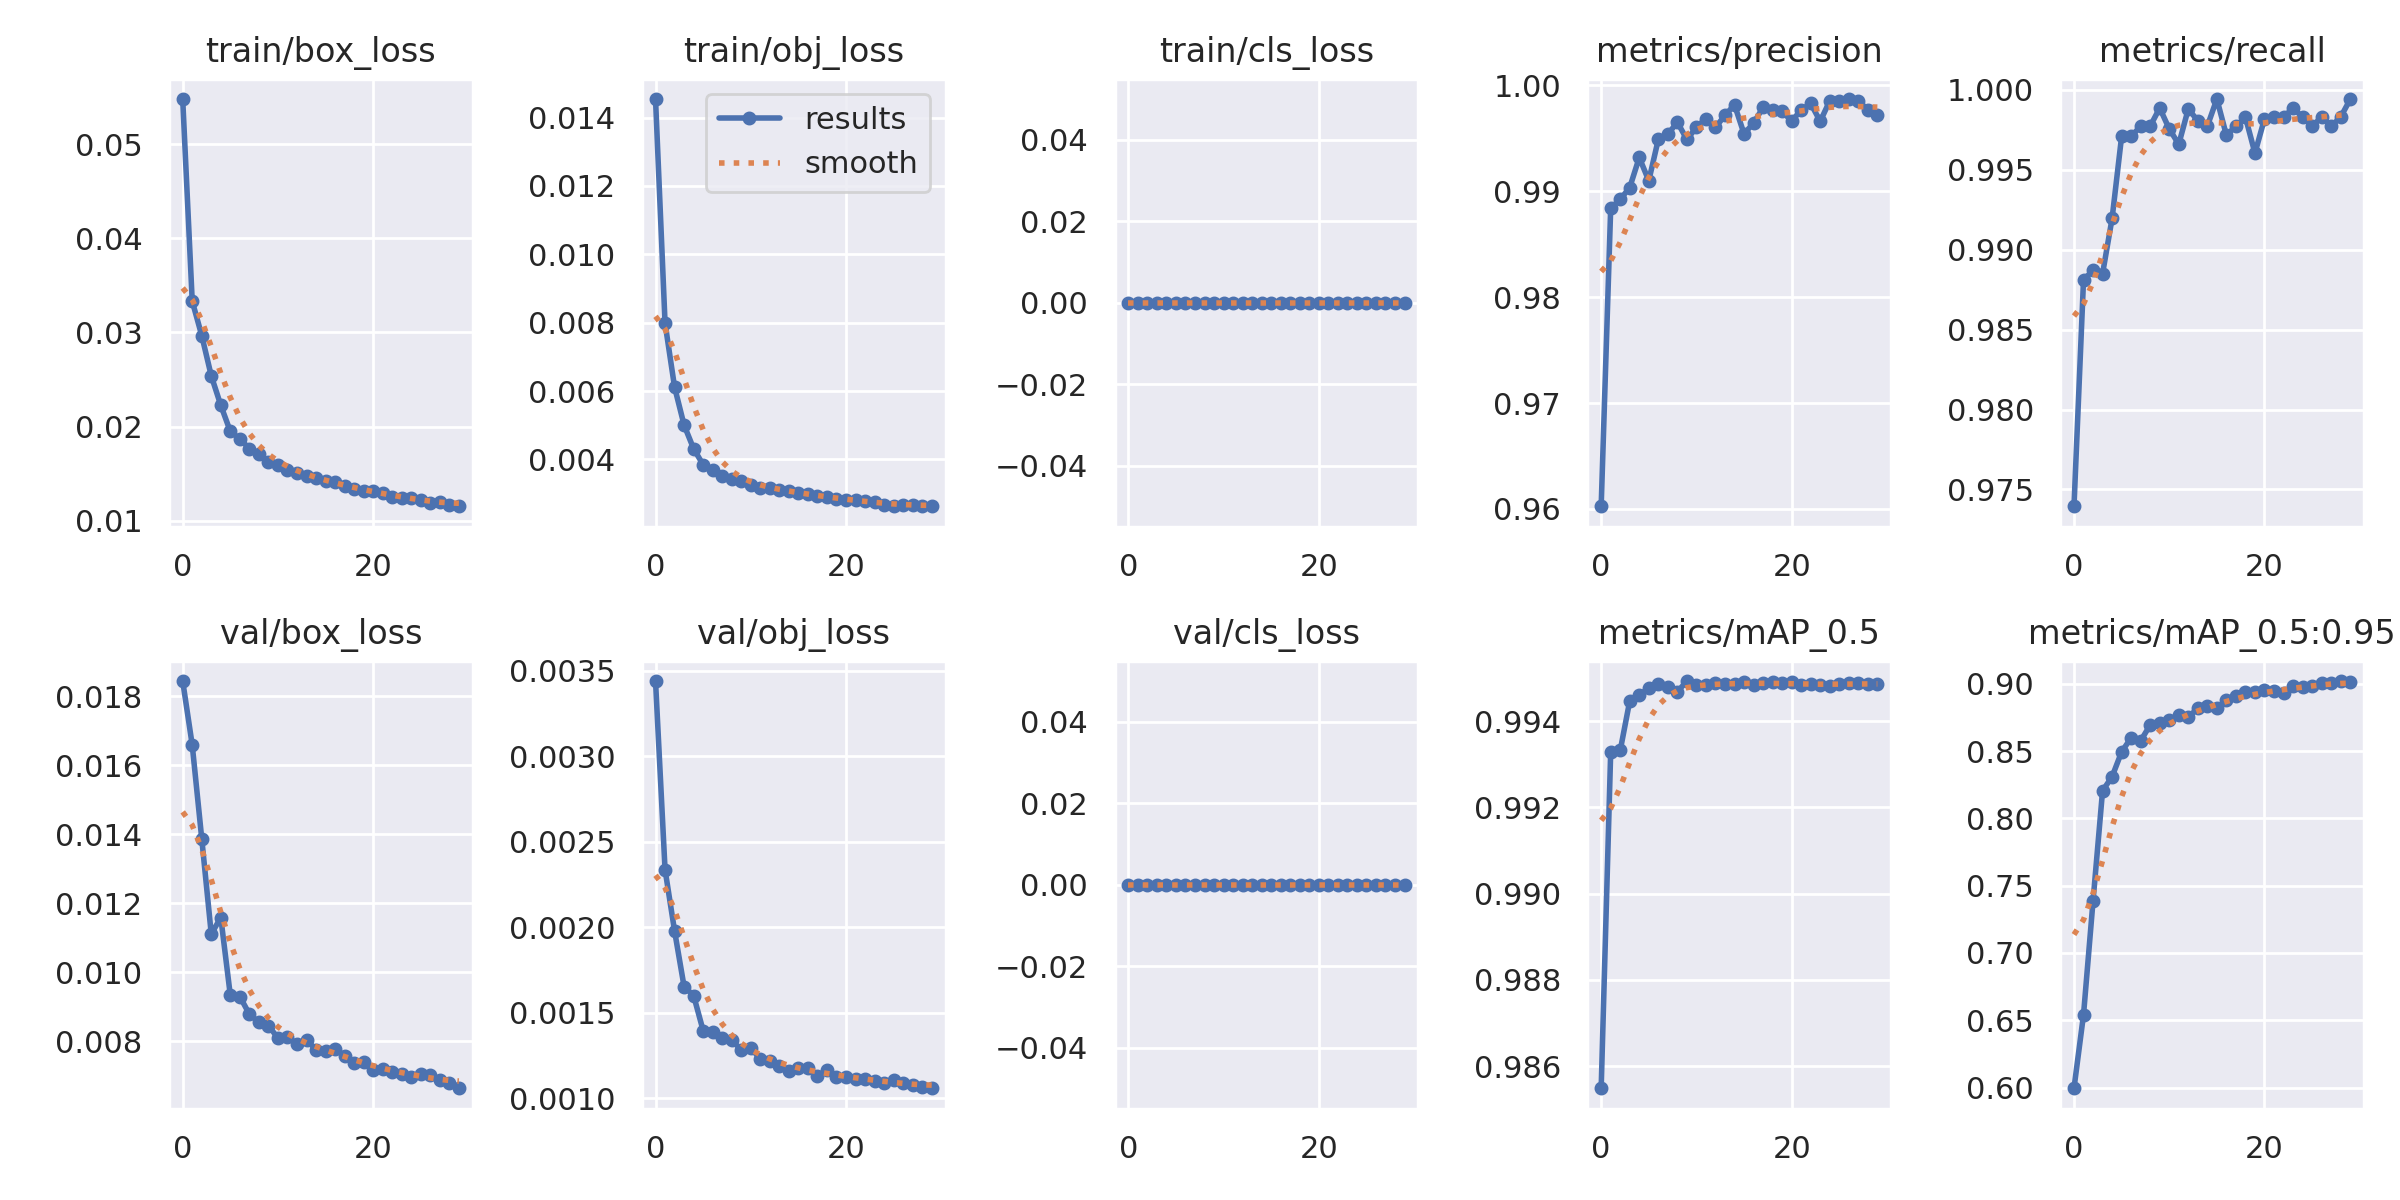

Values plotted in this chart, from the file beside it:
epoch, train/box_loss, train/obj_loss, train/cls_loss, metrics/precision, metrics/recall, metrics/mAP_0.5, metrics/mAP_0.5:0.95, val/box_loss, val/obj_loss, val/cls_loss, x/lr0, x/lr1, x/lr2
0, 0.05478, 0.01454, 0, 0.9603, 0.9739, 0.9855, 0.5995, 0.01844, 0.00344, 0, 0.07004, 0.003328, 0.003328
1, 0.03332, 0.007987, 0, 0.9884, 0.9881, 0.9933, 0.6541, 0.01659, 0.002336, 0, 0.03982, 0.006442, 0.006442
2, 0.02966, 0.006114, 0, 0.9892, 0.9887, 0.9933, 0.7387, 0.01388, 0.001978, 0, 0.009384, 0.009336, 0.009336
3, 0.02538, 0.005002, 0, 0.9904, 0.9885, 0.9945, 0.8206, 0.01111, 0.001652, 0, 0.00901, 0.00901, 0.00901
4, 0.02226, 0.004312, 0, 0.9932, 0.992, 0.9946, 0.831, 0.01159, 0.0016, 0, 0.00901, 0.00901, 0.00901
5, 0.01948, 0.003843, 0, 0.991, 0.9971, 0.9948, 0.8495, 0.009335, 0.001395, 0, 0.00868, 0.00868, 0.00868
6, 0.01869, 0.003676, 0, 0.9949, 0.9971, 0.9949, 0.8599, 0.0093, 0.001389, 0, 0.00835, 0.00835, 0.00835
7, 0.01766, 0.003507, 0, 0.9954, 0.9977, 0.9948, 0.8577, 0.00879, 0.001353, 0, 0.00802, 0.00802, 0.00802
8, 0.01704, 0.003419, 0, 0.9965, 0.9977, 0.9947, 0.8695, 0.008554, 0.001338, 0, 0.00769, 0.00769, 0.00769
9, 0.01619, 0.003353, 0, 0.9949, 0.9989, 0.9949, 0.8707, 0.00846, 0.001283, 0, 0.00736, 0.00736, 0.00736
10, 0.01589, 0.00325, 0, 0.996, 0.9976, 0.9948, 0.8728, 0.008095, 0.001295, 0, 0.00703, 0.00703, 0.00703
11, 0.01543, 0.003169, 0, 0.9969, 0.9966, 0.9948, 0.8767, 0.008123, 0.001227, 0, 0.0067, 0.0067, 0.0067
12, 0.0151, 0.003152, 0, 0.996, 0.9988, 0.9949, 0.8754, 0.007934, 0.001215, 0, 0.00637, 0.00637, 0.00637
13, 0.01477, 0.003118, 0, 0.9972, 0.9981, 0.9949, 0.8818, 0.008043, 0.001185, 0, 0.00604, 0.00604, 0.00604
14, 0.01454, 0.003074, 0, 0.9982, 0.9977, 0.9949, 0.8839, 0.00776, 0.001159, 0, 0.00571, 0.00571, 0.00571
15, 0.01418, 0.003007, 0, 0.9954, 0.9994, 0.9949, 0.8817, 0.007716, 0.001173, 0, 0.00538, 0.00538, 0.00538
16, 0.01409, 0.002992, 0, 0.9964, 0.9972, 0.9948, 0.8878, 0.007777, 0.001178, 0, 0.00505, 0.00505, 0.00505
17, 0.01364, 0.002933, 0, 0.9979, 0.9977, 0.9949, 0.8906, 0.007588, 0.00113, 0, 0.00472, 0.00472, 0.00472
18, 0.01336, 0.0029, 0, 0.9977, 0.9983, 0.9949, 0.8939, 0.007367, 0.001164, 0, 0.00439, 0.00439, 0.00439
19, 0.01319, 0.002828, 0, 0.9976, 0.996, 0.9949, 0.8938, 0.007411, 0.001126, 0, 0.00406, 0.00406, 0.00406
20, 0.01311, 0.002811, 0, 0.9966, 0.9982, 0.9949, 0.8954, 0.00716, 0.001124, 0, 0.00373, 0.00373, 0.00373
21, 0.01297, 0.002822, 0, 0.9977, 0.9983, 0.9948, 0.8944, 0.007205, 0.00111, 0, 0.0034, 0.0034, 0.0034
22, 0.01256, 0.00278, 0, 0.9983, 0.9983, 0.9949, 0.8929, 0.007123, 0.001113, 0, 0.00307, 0.00307, 0.00307
23, 0.01243, 0.002762, 0, 0.9966, 0.9989, 0.9948, 0.8983, 0.00706, 0.0011, 0, 0.00274, 0.00274, 0.00274
24, 0.01242, 0.002669, 0, 0.9986, 0.9983, 0.9948, 0.8973, 0.006962, 0.001088, 0, 0.00241, 0.00241, 0.00241
25, 0.01217, 0.002637, 0, 0.9985, 0.9977, 0.9949, 0.8981, 0.007059, 0.001105, 0, 0.00208, 0.00208, 0.00208
26, 0.01189, 0.00267, 0, 0.9987, 0.9983, 0.9949, 0.9005, 0.007024, 0.001086, 0, 0.00175, 0.00175, 0.00175
27, 0.012, 0.002664, 0, 0.9986, 0.9977, 0.9949, 0.901, 0.006882, 0.001079, 0, 0.00142, 0.00142, 0.00142
28, 0.01166, 0.00264, 0, 0.9977, 0.9983, 0.9949, 0.9021, 0.006803, 0.001067, 0, 0.00109, 0.00109, 0.00109
29, 0.01154, 0.002629, 0, 0.9972, 0.9994, 0.9949, 0.9011, 0.006642, 0.001057, 0, 0.00076, 0.00076, 0.00076
